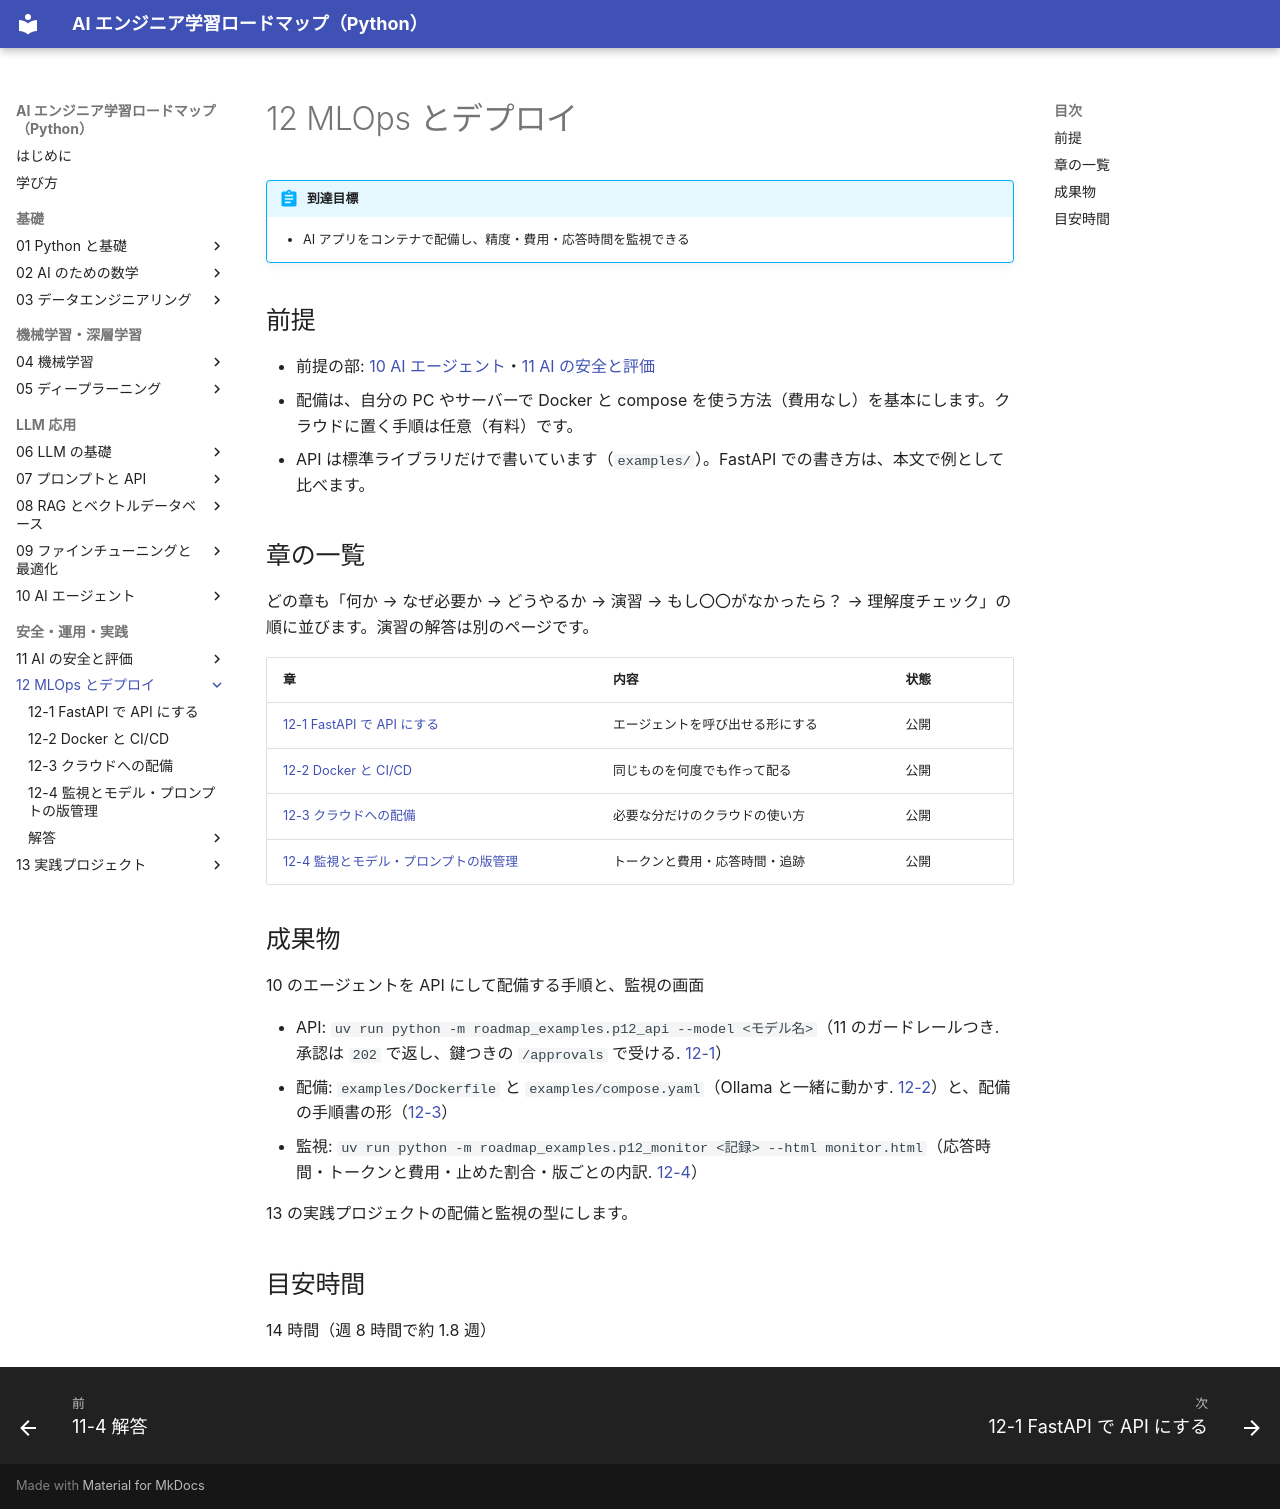

repository: shoyo-maya-bot/ai-engineer-roadmap · page: 12-mlops/index.html · generator: mkdocs

# 12 MLOps とデプロイ

!!! abstract "到達目標"
    - AI アプリをコンテナで配備し、精度・費用・応答時間を監視できる

## 前提

- 前提の部: [10 AI エージェント](../10-agents/index.md)・[11 AI の安全と評価](../11-safety/index.md)
- 配備は、自分の PC やサーバーで Docker と compose を使う方法（費用なし）を基本にします。クラウドに置く手順は任意（有料）です。
- API は標準ライブラリだけで書いています（`examples/`）。FastAPI での書き方は、本文で例として比べます。

## 章の一覧

どの章も「何か → なぜ必要か → どうやるか → 演習 → もし〇〇がなかったら？ → 理解度チェック」の順に並びます。演習の解答は別のページです。

| 章 | 内容 | 状態 |
|---|---|---|
| [12-1 FastAPI で API にする](12-1-fastapi.md) | エージェントを呼び出せる形にする | 公開 |
| [12-2 Docker と CI/CD](12-2-docker-cicd.md) | 同じものを何度でも作って配る | 公開 |
| [12-3 クラウドへの配備](12-3-cloud.md) | 必要な分だけのクラウドの使い方 | 公開 |
| [12-4 監視とモデル・プロンプトの版管理](12-4-monitoring-versioning.md) | トークンと費用・応答時間・追跡 | 公開 |

## 成果物

10 のエージェントを API にして配備する手順と、監視の画面

- API: `uv run python -m roadmap_examples.p12_api --model <モデル名>`（11 のガードレールつき. 承認は `202` で返し、鍵つきの `/approvals` で受ける. [12-1](12-1-fastapi.md)）
- 配備: `examples/Dockerfile` と `examples/compose.yaml`（Ollama と一緒に動かす. [12-2](12-2-docker-cicd.md)）と、配備の手順書の形（[12-3](12-3-cloud.md)）
- 監視: `uv run python -m roadmap_examples.p12_monitor <記録> --html monitor.html`（応答時間・トークンと費用・止めた割合・版ごとの内訳. [12-4](12-4-monitoring-versioning.md)）

13 の実践プロジェクトの配備と監視の型にします。

## 目安時間

14 時間（週 8 時間で約 1.8 週）
